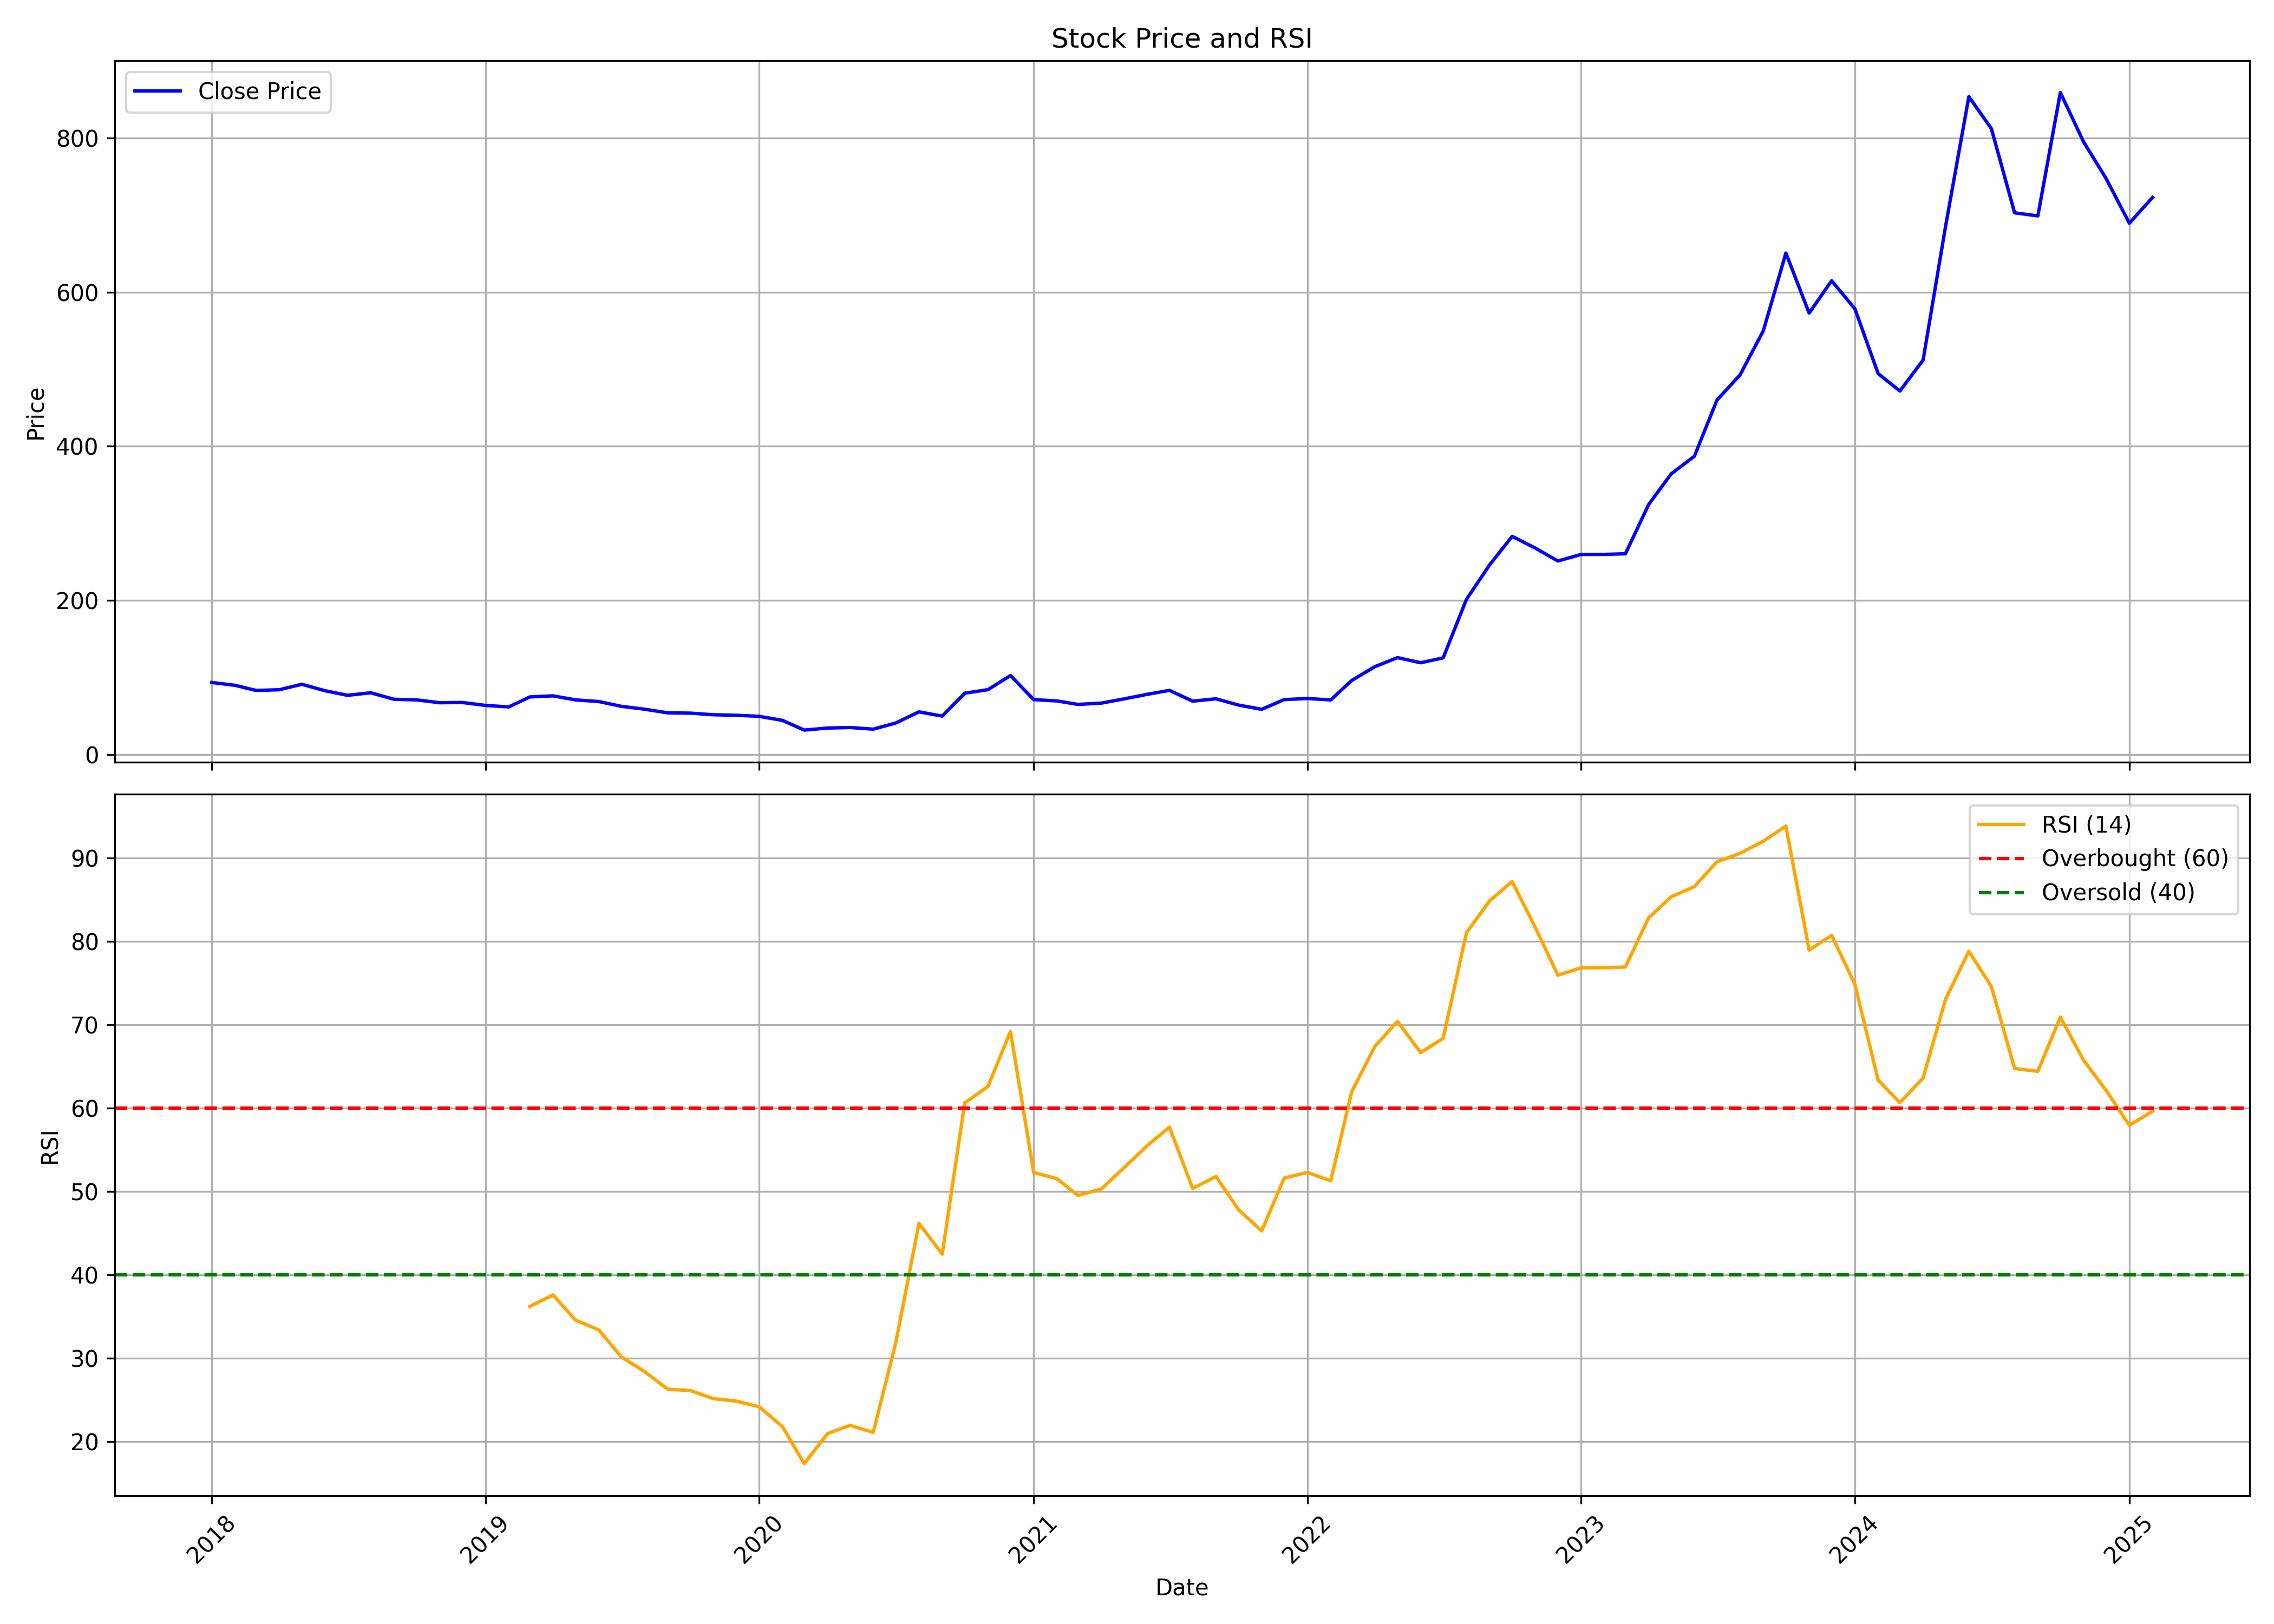

The file beside this chart, header and first rows:
, date, symbol, open, high, low, close, volume, rsi
0, 2018-01-01, ICEMAKE, 106, 115, 89.63, 93.36, 2644000, 
1, 2018-02-01, ICEMAKE, 92.99, 101.3, 82.22, 89.73, 670000, 
2, 2018-03-01, ICEMAKE, 90.88, 91.15, 79.55, 83.05, 866000, 
3, 2018-04-01, ICEMAKE, 84.34, 91.8, 81.35, 83.97, 278000, 
4, 2018-05-01, ICEMAKE, 83.97, 94.38, 82.96, 91.06, 556000, 
5, 2018-06-01, ICEMAKE, 87.47, 90.28, 76.1, 82.68, 674000, 
6, 2018-07-01, ICEMAKE, 80.24, 82.87, 69.06, 76.74, 226000, 
7, 2018-08-01, ICEMAKE, 79.18, 87.01, 75.5, 80.01, 182000, 
8, 2018-09-01, ICEMAKE, 82.44, 82.96, 63.38, 71.59, 118000, 
9, 2018-10-01, ICEMAKE, 73.64, 82.03, 66.18, 70.79, 118000, 
10, 2018-11-01, ICEMAKE, 70.37, 73.4, 65.29, 67.11, 86000, 
11, 2018-12-01, ICEMAKE, 67.11, 67.58, 63.43, 67.44, 50000, 
12, 2019-01-01, ICEMAKE, 67.44, 68, 61.52, 63.62, 104000, 
13, 2019-02-01, ICEMAKE, 64.32, 65.11, 54.06, 61.66, 160000, 
14, 2019-03-01, ICEMAKE, 59.65, 80.11, 59.65, 74.62, 94000, 36.19
15, 2019-04-01, ICEMAKE, 74.62, 83.66, 72.89, 76.01, 88000, 37.57
16, 2019-05-01, ICEMAKE, 76.01, 77.5, 67.76, 70.79, 128000, 34.56
17, 2019-06-01, ICEMAKE, 73.4, 74.52, 67.11, 68.65, 70000, 33.37
18, 2019-07-01, ICEMAKE, 68.98, 69.91, 60.17, 62.45, 124000, 30.15
19, 2019-08-01, ICEMAKE, 60.63, 63.2, 49.63, 58.72, 74000, 28.38
20, 2019-09-01, ICEMAKE, 58.72, 60.54, 52.43, 53.97, 232000, 26.26
21, 2019-10-01, ICEMAKE, 53.9, 55.13, 50.38, 53.61, 212000, 26.1
22, 2019-11-01, ICEMAKE, 57.61, 62.26, 50.38, 51.47, 250000, 25.13
23, 2019-12-01, ICEMAKE, 53.28, 54.75, 49.43, 50.86, 190000, 24.84
24, 2020-01-01, ICEMAKE, 50.86, 53.28, 49.43, 49.43, 92000, 24.15
25, 2020-02-01, ICEMAKE, 49.43, 53.09, 44.2, 44.2, 126000, 21.77
26, 2020-03-01, ICEMAKE, 44.68, 46.67, 24.38, 31.61, 402000, 17.33
27, 2020-04-01, ICEMAKE, 31.61, 34.7, 30.89, 34.22, 80000, 20.93
28, 2020-05-01, ICEMAKE, 34.22, 35.41, 32.79, 34.93, 48000, 21.93
29, 2020-06-01, ICEMAKE, 33.89, 36.83, 31.61, 32.79, 88000, 21.07
30, 2020-07-01, ICEMAKE, 31.56, 41.16, 31.42, 40.78, 342000, 31.82
31, 2020-08-01, ICEMAKE, 39.73, 61.07, 37.03, 55.28, 162000, 46.16
32, 2020-09-01, ICEMAKE, 53.8, 56.89, 49.1, 49.72, 152000, 42.47
33, 2020-10-01, ICEMAKE, 53.83, 82.09, 50.58, 79.46, 376632, 60.61
34, 2020-11-01, ICEMAKE, 81.07, 86.56, 63.07, 84.08, 406148, 62.58
35, 2020-12-01, ICEMAKE, 87.49, 116.9, 83.84, 102.4, 1147012, 69.18
36, 2021-01-01, ICEMAKE, 105.9, 106, 69.93, 71.15, 822886, 52.26
37, 2021-02-01, ICEMAKE, 74.36, 83.35, 68.13, 69.44, 506353, 51.52
38, 2021-03-01, ICEMAKE, 71.92, 73.92, 61.52, 64.92, 295597, 49.51
39, 2021-04-01, ICEMAKE, 64.43, 75.33, 58.36, 66.57, 287556, 50.27
40, 2021-05-01, ICEMAKE, 69.49, 80.19, 64.29, 72.02, 401778, 52.8
41, 2021-06-01, ICEMAKE, 75.81, 91.57, 71.49, 77.95, 869336, 55.45
42, 2021-07-01, ICEMAKE, 76.88, 92.83, 75.81, 83.16, 1128369, 57.7
43, 2021-08-01, ICEMAKE, 84.57, 88.26, 66.28, 69.15, 491653, 50.34
44, 2021-09-01, ICEMAKE, 70.51, 79.17, 68.62, 72.22, 531427, 51.79
45, 2021-10-01, ICEMAKE, 73.39, 74.62, 61.97, 64.1, 332513, 47.81
46, 2021-11-01, ICEMAKE, 67.06, 71.16, 56.63, 58.56, 338014, 45.26
47, 2021-12-01, ICEMAKE, 59.75, 85.89, 58.12, 71.16, 1172901, 51.59
48, 2022-01-01, ICEMAKE, 73.04, 89.69, 67.06, 72.6, 2078761, 52.27
49, 2022-02-01, ICEMAKE, 74.03, 85.99, 65.33, 70.72, 845446, 51.26
50, 2022-03-01, ICEMAKE, 70.72, 115.4, 69.19, 95.97, 4642327, 61.93
51, 2022-04-01, ICEMAKE, 96.07, 129.5, 92.91, 114, 802787, 67.4
52, 2022-05-01, ICEMAKE, 114, 125.7, 83.57, 125.7, 683352, 70.38
53, 2022-06-01, ICEMAKE, 128.5, 144.3, 101.8, 119, 662656, 66.64
54, 2022-07-01, ICEMAKE, 120.6, 135.4, 114.9, 125.3, 584636, 68.36
55, 2022-08-01, ICEMAKE, 126.5, 218.2, 126.5, 201.2, 1943389, 81
56, 2022-09-01, ICEMAKE, 198.7, 251.9, 198.7, 246.2, 1319497, 84.86
57, 2022-10-01, ICEMAKE, 248.2, 312.8, 232.4, 283.1, 455421, 87.17
58, 2022-11-01, ICEMAKE, 270.4, 315.9, 251.8, 267.8, 521316, 81.62
59, 2022-12-01, ICEMAKE, 267.2, 288, 226.6, 251.1, 416726, 75.93
... 26 more rows
